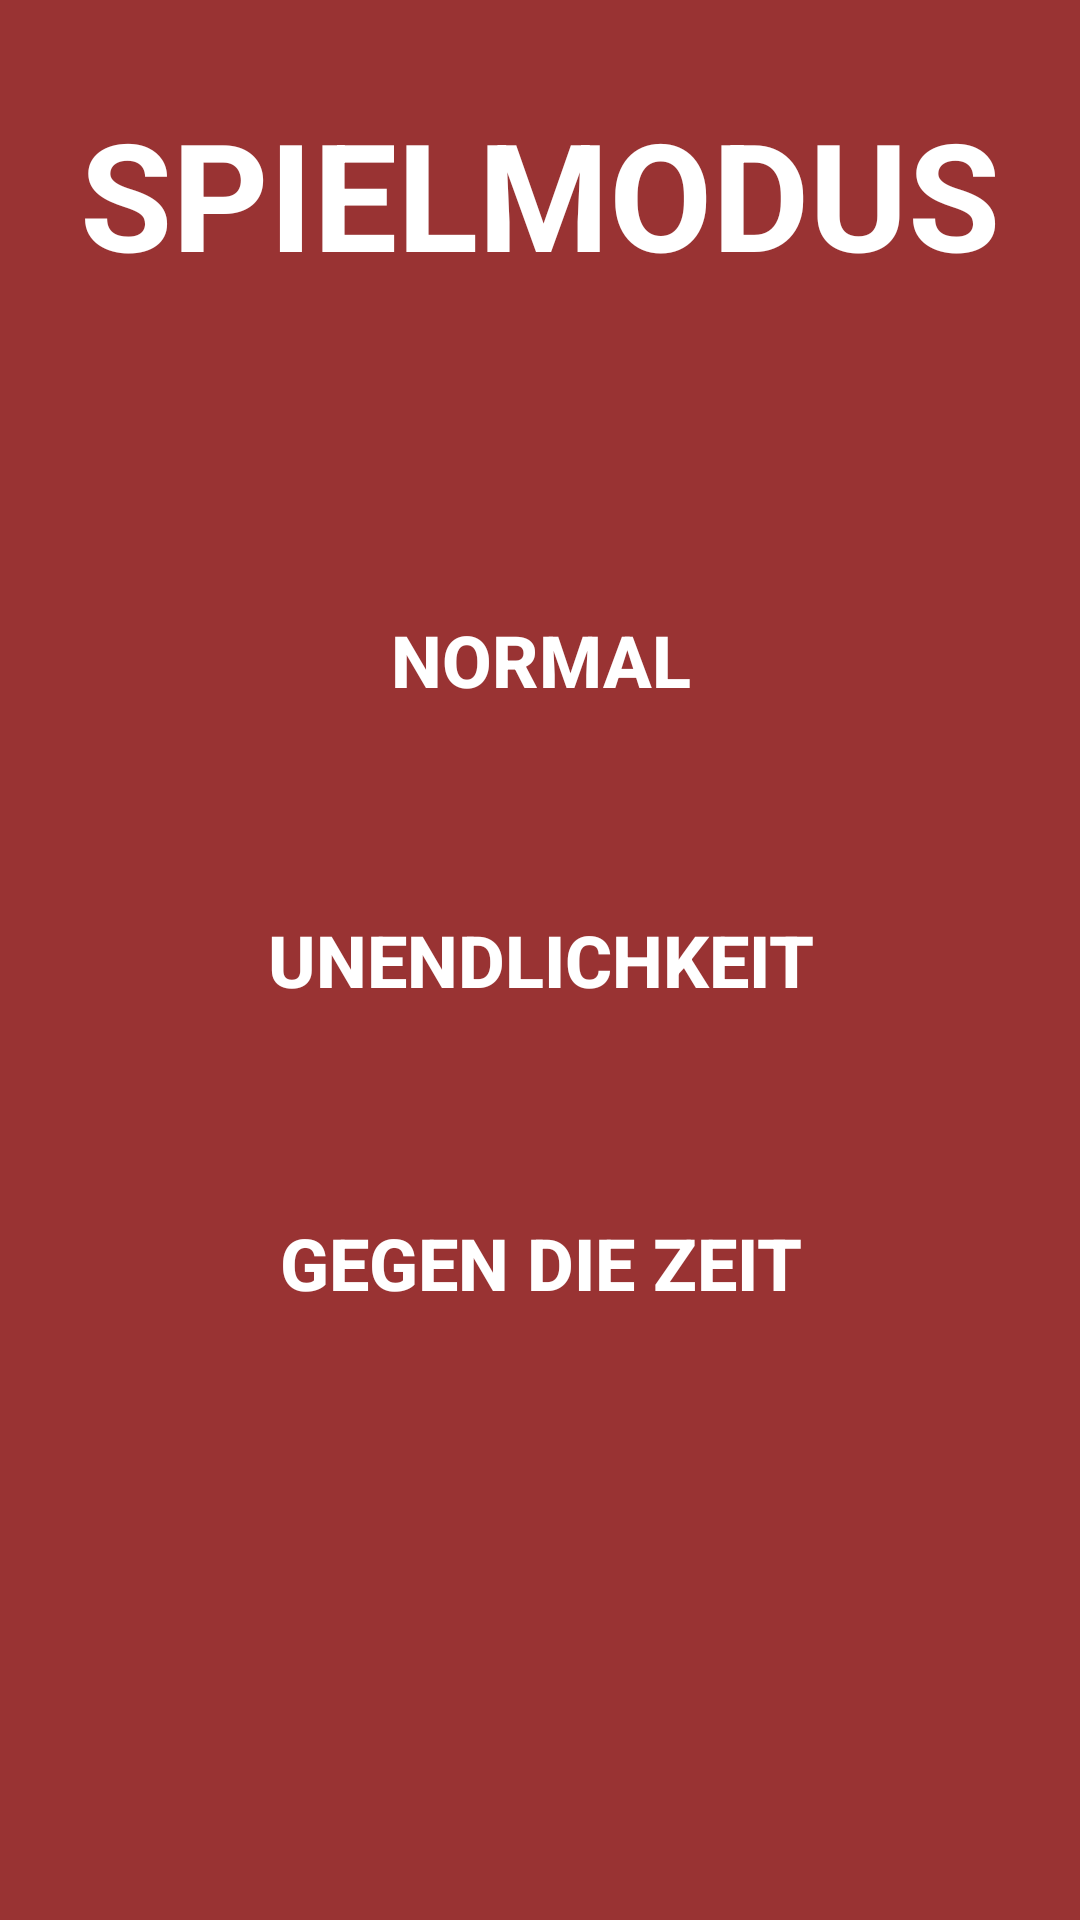

Here is an Android app screen rendered from its layout file. Give the layout XML and the strings, colors and styles it references.
<!-- AndroidManifest.xml: application theme AppTheme -->
<!-- res/layout/activity_modus_wahl.xml -->
<?xml version="1.0" encoding="utf-8"?>
<RelativeLayout xmlns:android="http://schemas.android.com/apk/res/android"
    android:layout_width="match_parent"
    android:layout_height="match_parent">

    <Button
        android:id="@+id/button3"
        style="@style/ButtonStyle"
        android:layout_width="500dp"
        android:layout_height="100dp"
        android:layout_alignParentStart="true"
        android:layout_centerVertical="true"
        android:text="Unendlichkeit"
        android:textSize="24sp"
        android:textStyle="bold" />

    <Button
        android:id="@+id/btSpielen"
        style="@style/ButtonStyle"
        android:layout_width="500dp"
        android:layout_height="100dp"
        android:layout_above="@+id/button3"
        android:layout_alignParentStart="true"
        android:text="Normal"
        android:textSize="24sp"
        android:textStyle="bold" />

    <Button
        android:id="@+id/button"
        style="@style/ButtonStyle"
        android:layout_width="500dp"
        android:layout_height="100dp"
        android:layout_alignParentStart="true"
        android:layout_below="@+id/btSpielen"
        android:layout_marginTop="101dp"
        android:text="gegen die zeit"
        android:textSize="24sp"
        android:textStyle="bold" />

    <TextView
        android:id="@+id/textView2"
        android:layout_width="wrap_content"
        android:layout_height="wrap_content"
        android:layout_alignParentTop="true"
        android:layout_centerHorizontal="true"
        android:layout_marginTop="31dp"
        android:text="SPIELMODUS"
        android:textColor="@android:color/white"
        android:textSize="50sp"
        android:textStyle="bold" />
</RelativeLayout>
<!-- resources referenced by this layout -->
<resources>
  <style name="ButtonStyle">
      <item name="android:background">@drawable/btnormal</item>
  
  
  </style>
  <style name="AppTheme" parent="Theme.AppCompat.NoActionBar">
          
          <item name="colorPrimary">@color/bgColor</item>
          <item name="colorPrimaryDark">@color/buttonColor</item>
          <item name="colorAccent">@color/fontColor</item>
          <item name="android:colorBackground">@color/bgColor</item>
          <item name="android:textColor">@color/fontColor</item>
  
  
      </style>
  <color name="bgColor">#993333</color>
  <color name="buttonColor">#ff9900</color>
  <color name="fontColor">#ffffff</color>
</resources>
